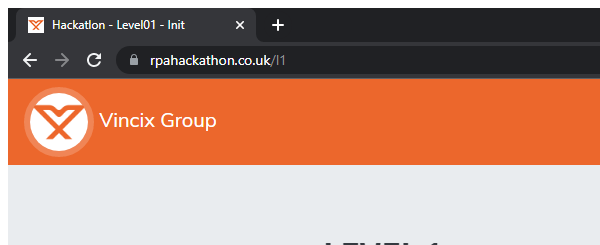
Task: - São 20 rodadas: 7 campos de entrada mudarão de posição na tela após cada envio e haverá alguns pop-ups aleatórios com instruções para clicar em um botão;
- O robô tem que lidar com a mudança de posição do campo e o Popup;
Workflow: Vincix_Download_Process_Data

Step 1: Attach Browser - Vincix LV. 01 Int. Page in window 'Hackatlon - Level01 - Init' (chrome.exe)

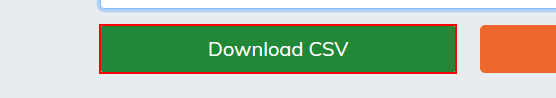
Step 2: click on the link 'Download CSV'

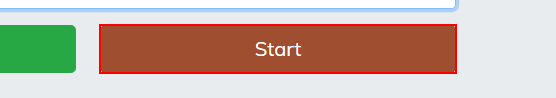
Step 3: click on the button
